Run: headless pygame with SDL's dummy video driver; simulated clock (each Clock.tick advances the game by its frame time, no real sleeping); random seed 0; keys injected as events and as key.get_pressed() state; no mouse input; restart key R tapped at the start of phases 3 and 4.
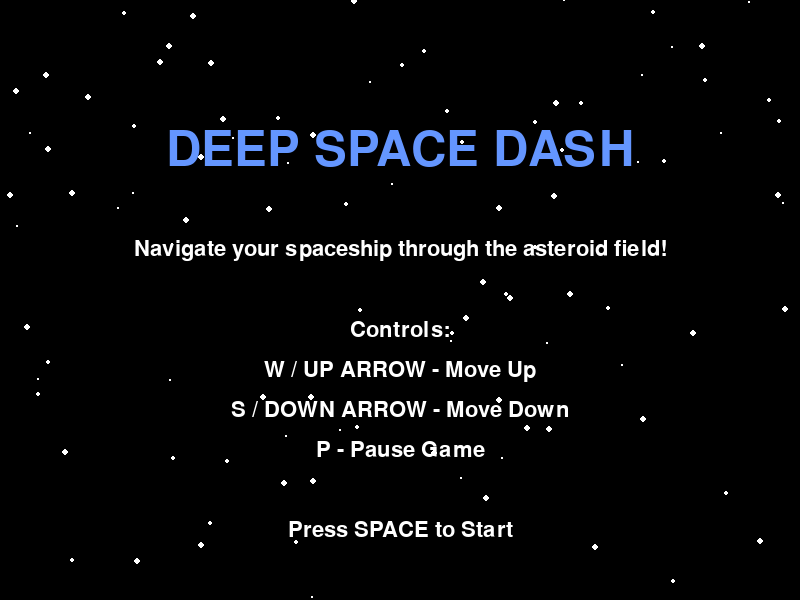
Frame 1 of 4 · flips 1–60 · no input
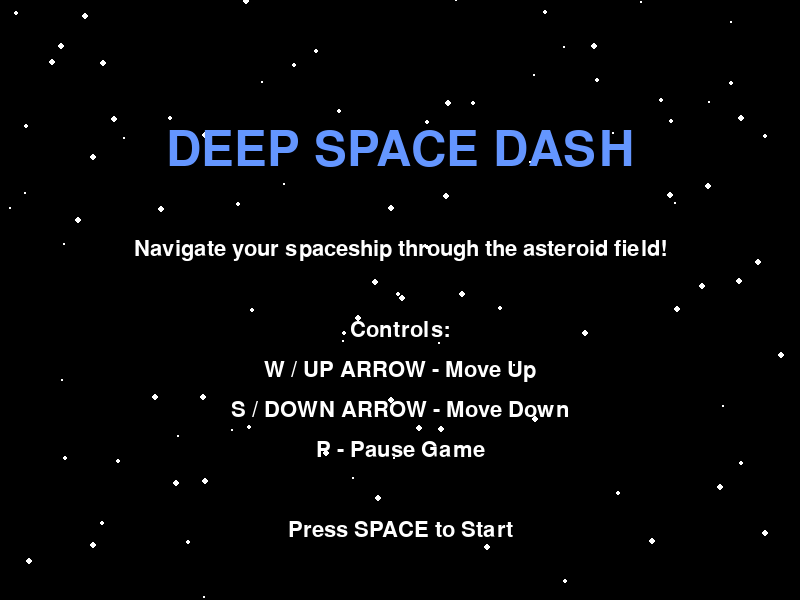
Frame 2 of 4 · flips 61–180 · tapped SPACE, RETURN · held RIGHT (→), D
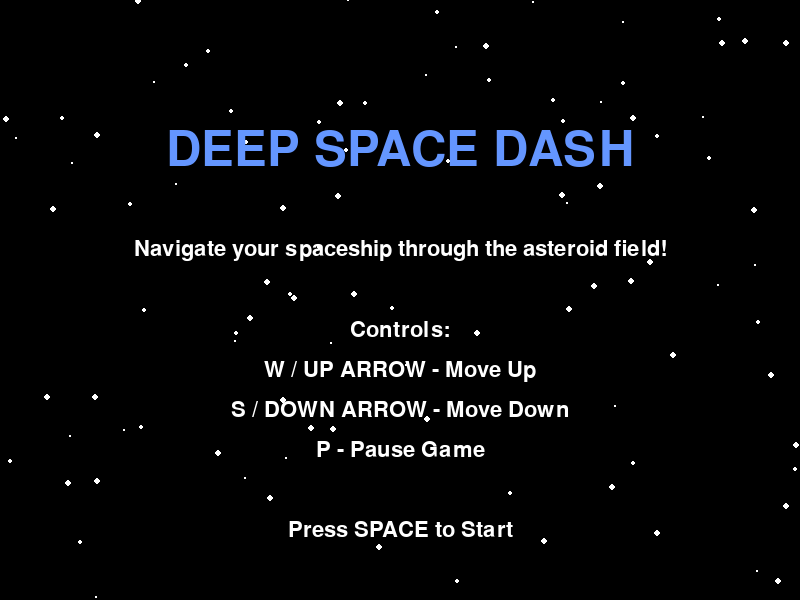
Frame 3 of 4 · flips 181–300 · tapped R · held DOWN (↓), S
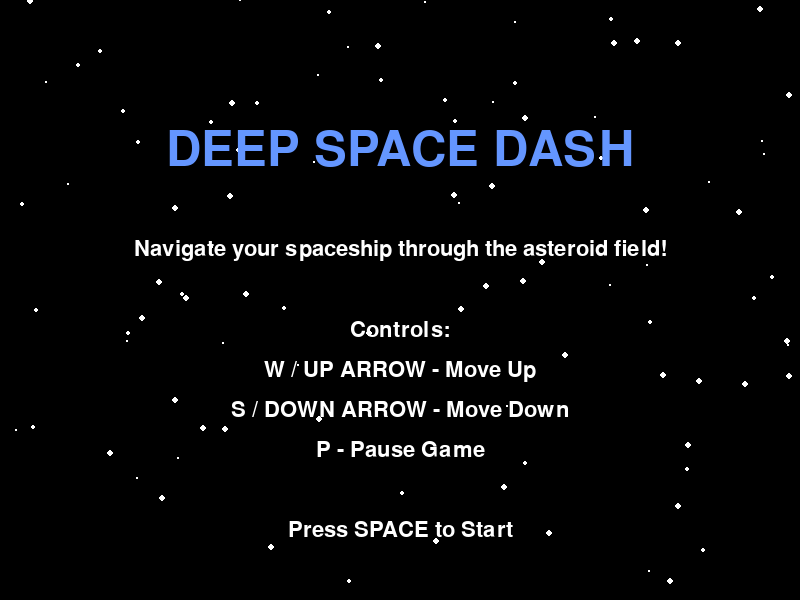
Frame 4 of 4 · flips 301–420 · tapped R · held LEFT (←), A, UP (↑), W

The pygame program that drew these frames:

"""
Deep Space Dash - An endless spaceship survival game
Navigate through space, avoid asteroids, and see how far you can travel!
"""

import pygame
import random
import sys
from typing import List, Tuple

# Initialize Pygame
pygame.init()

# Constants
SCREEN_WIDTH = 800
SCREEN_HEIGHT = 600
FPS = 60

# Colors
BLACK = (0, 0, 0)
WHITE = (255, 255, 255)
BLUE = (100, 150, 255)
RED = (255, 100, 100)
GRAY = (100, 100, 100)
YELLOW = (255, 255, 100)
ORANGE = (255, 165, 0)

# Game scaling - determines how fast distance accumulates
MILES_PER_PIXEL = 10_000  # Each pixel scrolled = 10,000 miles

# Difficulty progression
INITIAL_OBSTACLE_SPEED = 3
MAX_OBSTACLE_SPEED = 10
SPEED_INCREASE_RATE = 0.0005  # Speed increase per frame

INITIAL_SPAWN_DELAY = 90  # Frames between spawns
MIN_SPAWN_DELAY = 30
SPAWN_DECREASE_RATE = 0.01  # Decrease spawn delay over time

# Planet milestones (in miles from Earth)
PLANET_MILESTONES = [
    ("Moon", 238_900),
    ("Mars", 140_000_000),
    ("Jupiter", 484_000_000),
    ("Saturn", 890_000_000),
    ("Uranus", 1_780_000_000),
    ("Neptune", 2_800_000_000),
    ("Pluto", 3_670_000_000),
]

# Game states
MENU = 0
RUNNING = 1
GAME_OVER = 2
PAUSED = 3


class Spaceship:
    """Player's spaceship"""
    
    def __init__(self, x: int, y: int):
        self.x = x
        self.y = y
        self.width = 40
        self.height = 30
        self.speed = 5
        self.color = BLUE
        
    def move(self, dy: int):
        """Move ship up or down, clamped to screen bounds"""
        self.y += dy * self.speed
        self.y = max(10, min(SCREEN_HEIGHT - self.height - 10, self.y))
        
    def draw(self, screen: pygame.Surface):
        """Draw the spaceship as a triangle"""
        # Main body (triangle pointing right)
        points = [
            (self.x + self.width, self.y + self.height // 2),  # Nose
            (self.x, self.y),  # Top back
            (self.x, self.y + self.height)  # Bottom back
        ]
        pygame.draw.polygon(screen, self.color, points)
        
        # Engine glow
        pygame.draw.circle(screen, ORANGE, (self.x + 5, self.y + self.height // 2), 8)
        pygame.draw.circle(screen, YELLOW, (self.x + 5, self.y + self.height // 2), 5)
        
    def get_rect(self) -> pygame.Rect:
        """Get collision rectangle"""
        return pygame.Rect(self.x, self.y, self.width, self.height)


class Obstacle:
    """Asteroid obstacle"""
    
    def __init__(self, x: int, y: int, speed: float):
        self.x = x
        self.y = y
        self.radius = random.randint(15, 35)
        self.speed = speed
        self.color = GRAY
        # Random variation for visual interest
        self.color_variation = random.randint(-20, 20)
        
    def update(self):
        """Move obstacle left"""
        self.x -= self.speed
        
    def draw(self, screen: pygame.Surface):
        """Draw the obstacle as a circle with some texture"""
        # Adjust color slightly
        color = tuple(max(0, min(255, c + self.color_variation)) for c in self.color)
        pygame.draw.circle(screen, color, (int(self.x), int(self.y)), self.radius)
        # Add some crater details
        pygame.draw.circle(screen, (80, 80, 80), 
                         (int(self.x - self.radius//3), int(self.y - self.radius//4)), 
                         self.radius//4)
        
    def is_off_screen(self) -> bool:
        """Check if obstacle has moved off the left side"""
        return self.x + self.radius < 0
        
    def get_rect(self) -> pygame.Rect:
        """Get collision rectangle"""
        return pygame.Rect(self.x - self.radius, self.y - self.radius, 
                          self.radius * 2, self.radius * 2)


class HUD:
    """Handles all on-screen display elements"""
    
    def __init__(self):
        self.font = pygame.font.Font(None, 36)
        self.small_font = pygame.font.Font(None, 24)
        self.milestone_timer = 0  # Timer for milestone toast display
        self.milestone_text = ""
        
    def draw_text_with_shadow(self, screen: pygame.Surface, text: str, 
                             x: int, y: int, font: pygame.font.Font, color: Tuple[int, int, int]):
        """Draw text with a shadow for better visibility"""
        # Shadow
        shadow = font.render(text, True, BLACK)
        screen.blit(shadow, (x + 2, y + 2))
        # Main text
        text_surface = font.render(text, True, color)
        screen.blit(text_surface, (x, y))
        
    def draw_game_hud(self, screen: pygame.Surface, distance: int, score: int, 
                     next_planet: str, distance_to_planet: int):
        """Draw HUD during gameplay"""
        # Left side - Distance
        distance_text = f"Distance: {distance:,} mi"
        self.draw_text_with_shadow(screen, distance_text, 20, 20, self.font, WHITE)
        
        # Distance from Earth and next planet
        planet_info = f"From Earth | Next: {next_planet}"
        self.draw_text_with_shadow(screen, planet_info, 20, 55, self.small_font, YELLOW)
        
        if distance_to_planet > 0:
            distance_info = f"{distance_to_planet:,} mi to {next_planet}"
            self.draw_text_with_shadow(screen, distance_info, 20, 80, self.small_font, WHITE)
        
        # Right side - Score
        score_text = f"Score: {score}"
        score_surface = self.font.render(score_text, True, WHITE)
        score_x = SCREEN_WIDTH - score_surface.get_width() - 20
        self.draw_text_with_shadow(screen, score_text, score_x, 20, self.font, WHITE)
        
    def show_milestone(self, planet_name: str, distance: int):
        """Trigger a milestone toast notification"""
        self.milestone_text = f"You passed {planet_name}! ({distance:,} mi)"
        self.milestone_timer = 180  # Show for 3 seconds at 60 FPS
        
    def draw_milestone_toast(self, screen: pygame.Surface):
        """Draw milestone notification if active"""
        if self.milestone_timer > 0:
            # Fade in/out effect
            alpha = min(255, self.milestone_timer * 4) if self.milestone_timer < 60 else 255
            
            # Create surface with text
            toast_surface = self.font.render(self.milestone_text, True, YELLOW)
            toast_rect = toast_surface.get_rect(center=(SCREEN_WIDTH // 2, SCREEN_HEIGHT // 4))
            
            # Draw background box
            padding = 20
            box_rect = toast_rect.inflate(padding * 2, padding * 2)
            pygame.draw.rect(screen, (0, 0, 50), box_rect)
            pygame.draw.rect(screen, YELLOW, box_rect, 3)
            
            # Draw text
            screen.blit(toast_surface, toast_rect)
            
            self.milestone_timer -= 1


class Game:
    """Main game manager"""
    
    def __init__(self):
        self.screen = pygame.display.set_mode((SCREEN_WIDTH, SCREEN_HEIGHT))
        pygame.display.set_caption("Deep Space Dash")
        self.clock = pygame.time.Clock()
        self.state = MENU
        
        # Game objects
        self.ship = None
        self.obstacles: List[Obstacle] = []
        self.hud = HUD()
        
        # Game variables
        self.distance = 0  # Total distance in miles
        self.pixels_traveled = 0  # For distance calculation
        self.score = 0
        self.obstacle_speed = INITIAL_OBSTACLE_SPEED
        self.spawn_delay = INITIAL_SPAWN_DELAY
        self.spawn_timer = 0
        self.frame_count = 0
        
        # Milestone tracking
        self.milestone_index = 0  # Index of next milestone to reach
        self.last_planet_passed = "Earth"
        
        # Stars for background
        self.stars = [(random.randint(0, SCREEN_WIDTH), 
                      random.randint(0, SCREEN_HEIGHT),
                      random.randint(1, 3)) for _ in range(100)]
        
    def reset_game(self):
        """Reset game state for new run"""
        self.ship = Spaceship(100, SCREEN_HEIGHT // 2)
        self.obstacles = []
        self.distance = 0
        self.pixels_traveled = 0
        self.score = 0
        self.obstacle_speed = INITIAL_OBSTACLE_SPEED
        self.spawn_delay = INITIAL_SPAWN_DELAY
        self.spawn_timer = 0
        self.frame_count = 0
        self.milestone_index = 0
        self.last_planet_passed = "Earth"
        self.hud.milestone_timer = 0
        
    def handle_input(self):
        """Process keyboard input"""
        keys = pygame.key.get_pressed()
        
        if self.state == MENU:
            if keys[pygame.K_SPACE]:
                self.reset_game()
                self.state = RUNNING
                
        elif self.state == RUNNING:
            # Movement
            if keys[pygame.K_w] or keys[pygame.K_UP]:
                self.ship.move(-1)
            if keys[pygame.K_s] or keys[pygame.K_DOWN]:
                self.ship.move(1)
                
            # Pause
            if keys[pygame.K_p]:
                self.state = PAUSED
                
        elif self.state == PAUSED:
            if keys[pygame.K_p]:
                self.state = RUNNING
                
        elif self.state == GAME_OVER:
            if keys[pygame.K_r]:
                self.reset_game()
                self.state = RUNNING
                
    def update_game(self):
        """Update game state during gameplay"""
        if self.state != RUNNING:
            return
            
        self.frame_count += 1
        
        # Update distance traveled
        self.pixels_traveled += self.obstacle_speed
        self.distance = int(self.pixels_traveled * MILES_PER_PIXEL)
        
        # Increase score (1 point per second)
        if self.frame_count % 60 == 0:
            self.score += 1
        
        # Gradually increase difficulty
        self.obstacle_speed = min(MAX_OBSTACLE_SPEED, 
                                 self.obstacle_speed + SPEED_INCREASE_RATE)
        self.spawn_delay = max(MIN_SPAWN_DELAY, 
                              self.spawn_delay - SPAWN_DECREASE_RATE)
        
        # Spawn obstacles
        self.spawn_timer += 1
        if self.spawn_timer >= self.spawn_delay:
            y = random.randint(50, SCREEN_HEIGHT - 50)
            self.obstacles.append(Obstacle(SCREEN_WIDTH, y, self.obstacle_speed))
            self.spawn_timer = 0
        
        # Update obstacles
        for obstacle in self.obstacles[:]:
            obstacle.update()
            
            # Remove off-screen obstacles
            if obstacle.is_off_screen():
                self.obstacles.remove(obstacle)
                self.score += 1  # Bonus point for passing obstacle
                
            # Check collision
            if self.ship.get_rect().colliderect(obstacle.get_rect()):
                self.state = GAME_OVER
                
        # Check for milestone achievements
        if self.milestone_index < len(PLANET_MILESTONES):
            planet_name, planet_distance = PLANET_MILESTONES[self.milestone_index]
            if self.distance >= planet_distance:
                self.hud.show_milestone(planet_name, planet_distance)
                self.last_planet_passed = planet_name
                self.milestone_index += 1
                
    def get_next_planet_info(self) -> Tuple[str, int]:
        """Get name and distance to next planet milestone"""
        if self.milestone_index < len(PLANET_MILESTONES):
            planet_name, planet_distance = PLANET_MILESTONES[self.milestone_index]
            distance_to_planet = planet_distance - self.distance
            return planet_name, distance_to_planet
        else:
            return "Deep Space", 0
            
    def draw_stars(self):
        """Draw animated star field background"""
        for i, (x, y, size) in enumerate(self.stars):
            # Move stars left to simulate motion
            new_x = x - self.obstacle_speed * 0.3
            if new_x < 0:
                new_x = SCREEN_WIDTH
                y = random.randint(0, SCREEN_HEIGHT)
            self.stars[i] = (new_x, y, size)
            pygame.draw.circle(self.screen, WHITE, (int(new_x), int(y)), size)
            
    def draw_menu(self):
        """Draw main menu screen"""
        self.screen.fill(BLACK)
        self.draw_stars()
        
        # Title
        title_font = pygame.font.Font(None, 72)
        title = title_font.render("DEEP SPACE DASH", True, BLUE)
        title_rect = title.get_rect(center=(SCREEN_WIDTH // 2, 150))
        self.screen.blit(title, title_rect)
        
        # Instructions
        font = pygame.font.Font(None, 32)
        instructions = [
            "Navigate your spaceship through the asteroid field!",
            "",
            "Controls:",
            "W / UP ARROW - Move Up",
            "S / DOWN ARROW - Move Down",
            "P - Pause Game",
            "",
            "Press SPACE to Start"
        ]
        
        y = 250
        for line in instructions:
            text = font.render(line, True, WHITE)
            text_rect = text.get_rect(center=(SCREEN_WIDTH // 2, y))
            self.screen.blit(text, text_rect)
            y += 40
            
    def draw_game(self):
        """Draw gameplay screen"""
        self.screen.fill(BLACK)
        self.draw_stars()
        
        # Draw game objects
        self.ship.draw(self.screen)
        for obstacle in self.obstacles:
            obstacle.draw(self.screen)
            
        # Draw HUD
        next_planet, distance_to_planet = self.get_next_planet_info()
        self.hud.draw_game_hud(self.screen, self.distance, self.score, 
                              next_planet, distance_to_planet)
        
        # Draw milestone toast if active
        self.hud.draw_milestone_toast(self.screen)
        
    def draw_paused(self):
        """Draw pause overlay"""
        self.draw_game()
        
        # Semi-transparent overlay
        overlay = pygame.Surface((SCREEN_WIDTH, SCREEN_HEIGHT))
        overlay.set_alpha(128)
        overlay.fill(BLACK)
        self.screen.blit(overlay, (0, 0))
        
        # Pause text
        font = pygame.font.Font(None, 72)
        text = font.render("PAUSED", True, WHITE)
        text_rect = text.get_rect(center=(SCREEN_WIDTH // 2, SCREEN_HEIGHT // 2))
        self.screen.blit(text, text_rect)
        
        small_font = pygame.font.Font(None, 36)
        resume = small_font.render("Press P to Resume", True, WHITE)
        resume_rect = resume.get_rect(center=(SCREEN_WIDTH // 2, SCREEN_HEIGHT // 2 + 60))
        self.screen.blit(resume, resume_rect)
        
    def draw_game_over(self):
        """Draw game over screen"""
        self.screen.fill(BLACK)
        self.draw_stars()
        
        # Title
        title_font = pygame.font.Font(None, 72)
        title = title_font.render("GAME OVER", True, RED)
        title_rect = title.get_rect(center=(SCREEN_WIDTH // 2, 150))
        self.screen.blit(title, title_rect)
        
        # Stats
        font = pygame.font.Font(None, 36)
        stats = [
            f"Final Score: {self.score}",
            f"Distance Traveled: {self.distance:,} miles",
            f"Last Planet Passed: {self.last_planet_passed}",
            "",
            "Press R to Restart",
            "Press ESC to Quit"
        ]
        
        y = 280
        for line in stats:
            text = font.render(line, True, WHITE if line else BLACK)
            text_rect = text.get_rect(center=(SCREEN_WIDTH // 2, y))
            self.screen.blit(text, text_rect)
            y += 50
            
    def draw(self):
        """Main draw function"""
        if self.state == MENU:
            self.draw_menu()
        elif self.state == RUNNING:
            self.draw_game()
        elif self.state == PAUSED:
            self.draw_paused()
        elif self.state == GAME_OVER:
            self.draw_game_over()
            
        pygame.display.flip()
        
    def run(self):
        """Main game loop"""
        running = True
        
        while running:
            # Event handling
            for event in pygame.event.get():
                if event.type == pygame.QUIT:
                    running = False
                elif event.type == pygame.KEYDOWN:
                    if event.key == pygame.K_ESCAPE:
                        if self.state == GAME_OVER:
                            running = False
                        elif self.state == MENU:
                            running = False
                            
            # Input handling
            self.handle_input()
            
            # Update
            self.update_game()
            
            # Draw
            self.draw()
            
            # Frame rate
            self.clock.tick(FPS)
            
        pygame.quit()
        sys.exit()


def main():
    """Entry point"""
    game = Game()
    game.run()


if __name__ == "__main__":
    main()
